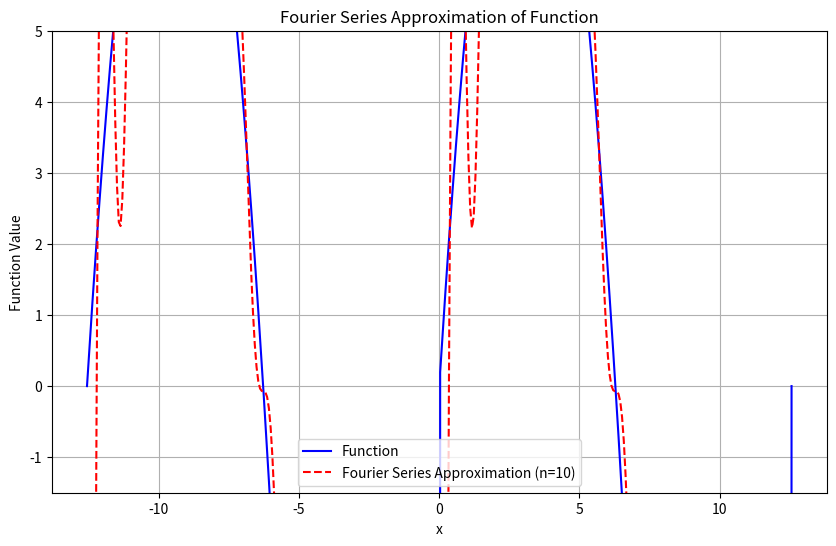

This chart was generated by the following Python code:
import numpy as np
import matplotlib.pyplot as plt
from scipy.integrate import quad

# Define the square wave function
def custom_wave4(t, L=np.pi):
    t = t % (2 * L)  # Bring t within the range [0, 2*pi)
    if 0 < t < np.pi:
        return 1
    else:
        return 0

# Define the sawtooth wave function
def custom_wave3(x, L):
    return (x % (L)) / L 

def custom_wave(x, L=np.pi):
    x = np.remainder(x, 2*L) # makes the function periodic
    if -np.pi <= x < 0:
        return -(4/np.pi) * x
    elif 0 <= x < np.pi:
        return (4/np.pi) * x
    else:
        return 0

def custom_wave2(x, L=np.pi):
    x = np.remainder(x, 2*L) 
    return x*(2*np.pi - x)

f = custom_wave2

# Compute the Fourier series coefficients
def compute_fourier_coefficients(f, L, n_terms):
    a0 = (1 / (2*L)) * quad(lambda x: f(x, L), -L, L)[0]
    an = []
    bn = []
    
    for n in range(1, n_terms + 1):
        an.append((1 / L) * quad(lambda x: f(x, L) * np.cos(n * np.pi * x / L), -L, L)[0])
        bn.append((1 / L) * quad(lambda x: f(x, L) * np.sin(n * np.pi * x / L), -L, L)[0])
    
    return a0, an, bn

# Compute the Fourier series partial sum
def fourier_series_partial_sum(x, L, a0, an, bn, n_terms):
    sum = a0
    for n in range(1, n_terms + 1):
        sum += an[n-1] * np.cos(n * np.pi * x / L) + bn[n-1] * np.sin(n * np.pi * x / L)
    return sum

# Plotting the function and its Fourier series approximation
def plot_fourier_series():
    L = 2*np.pi  # period is 2*pi
    n_terms = 10  # number of terms in the Fourier series
    x_values = np.linspace(-2*L, 2*L, 400)
    
    # Compute the true function values
    true_values = np.array([f(x, L) for x in x_values])
    
    # Compute the Fourier series coefficients
    a0, an, bn = compute_fourier_coefficients(f, L, n_terms)
    
    # Compute the Fourier series approximations
    fourier_approximations = np.array([fourier_series_partial_sum(x, L, a0, an, bn, n_terms) for x in x_values])
    
    plt.figure(figsize=(10, 6))
    
    # Plot the true function
    plt.plot(x_values, true_values, label='Function', color='blue')
    
    # Plot the Fourier series approximation
    plt.plot(x_values, fourier_approximations, label=f'Fourier Series Approximation (n={n_terms})', color='red', linestyle='--')
    
    plt.title('Fourier Series Approximation of Function')
    plt.xlabel('x')
    plt.ylabel('Function Value')
    plt.legend()
    plt.grid(True)
    plt.ylim(-1.5, 5)
    plt.show()

plot_fourier_series()
